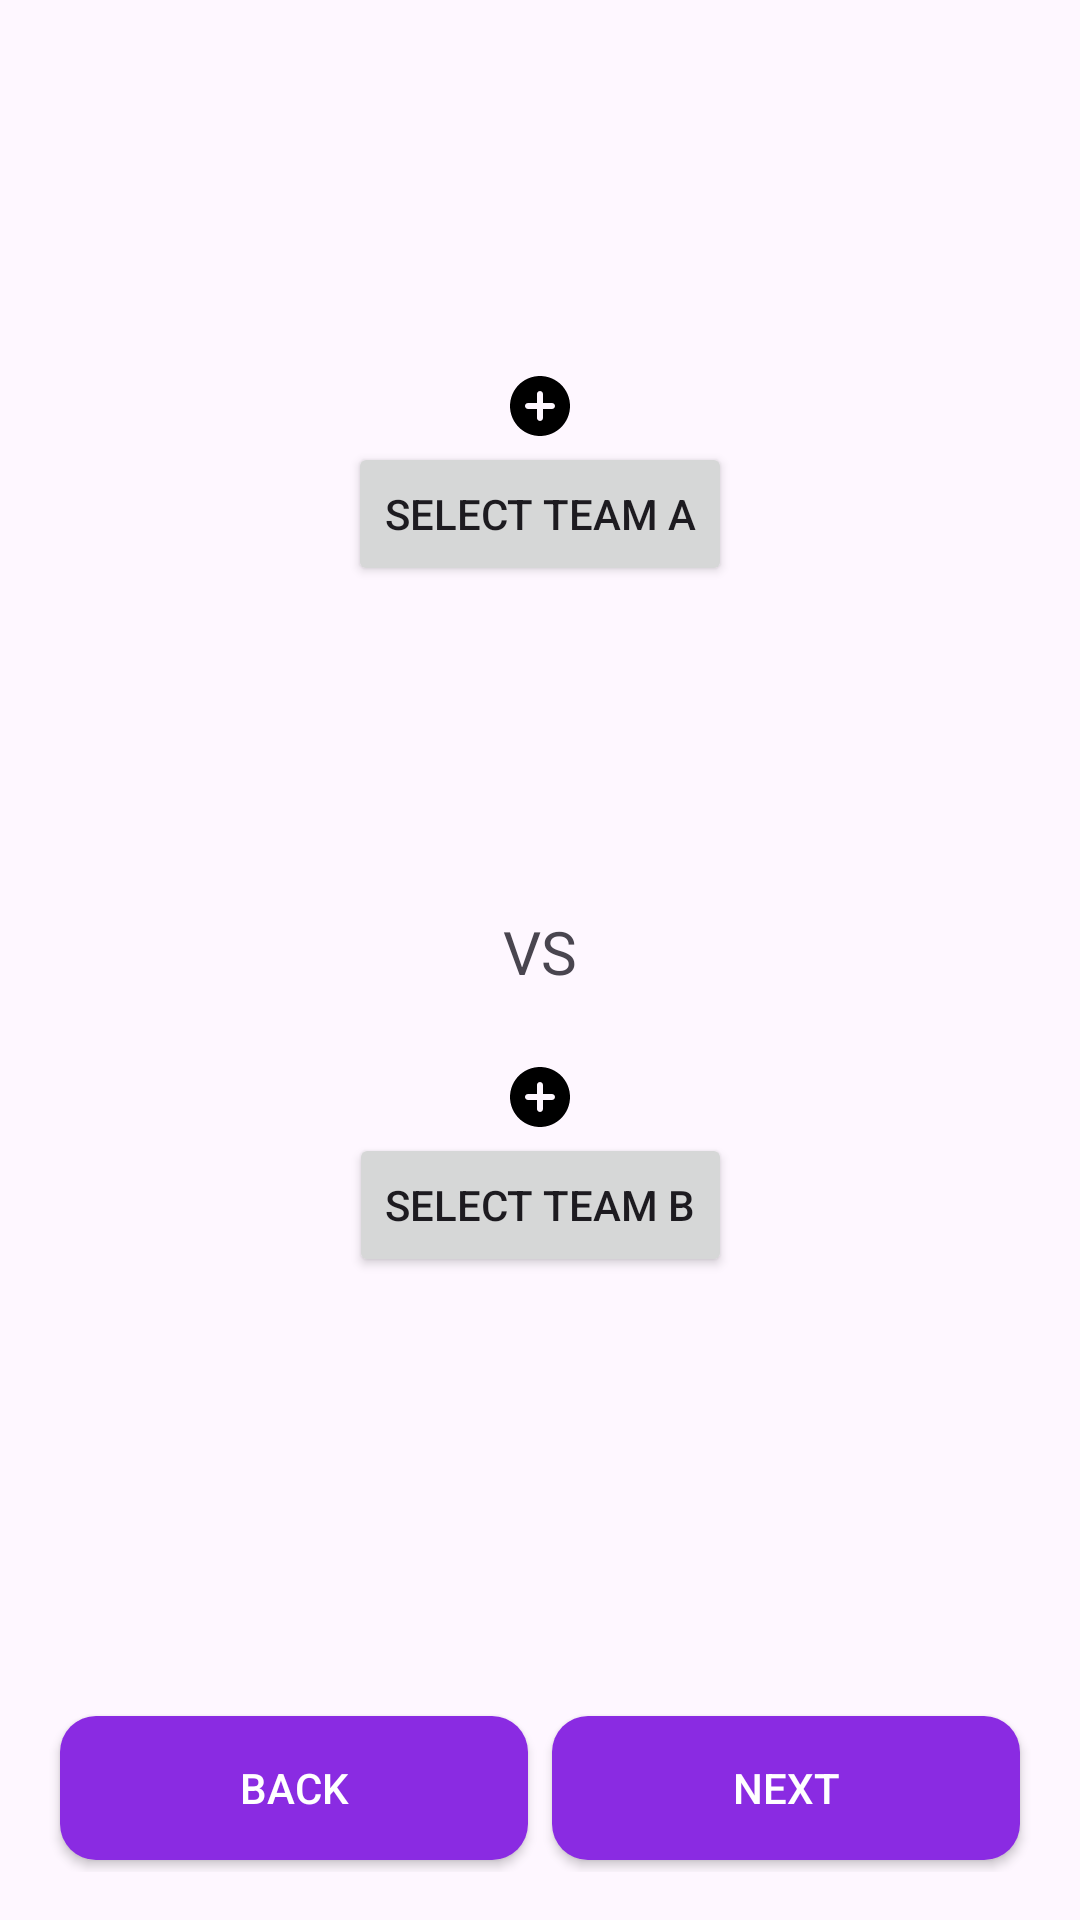

Produce the Android XML layout that renders to this screen, including the resource entries it uses.
<!-- AndroidManifest.xml: application theme Theme.CricEasy -->
<!-- res/layout/activity_team_creation.xml -->
<?xml version="1.0" encoding="utf-8"?>
<androidx.constraintlayout.widget.ConstraintLayout xmlns:android="http://schemas.android.com/apk/res/android"
    xmlns:app="http://schemas.android.com/apk/res-auto"
    xmlns:tools="http://schemas.android.com/tools"
    android:id="@+id/teamCreationLayout"
    android:layout_width="match_parent"
    android:layout_height="match_parent"
    android:padding="16dp">

    
    <LinearLayout
        android:id="@+id/team1ButtonLayout"
        android:layout_width="wrap_content"
        android:layout_height="wrap_content"
        android:orientation="vertical"
        app:layout_constraintBottom_toBottomOf="parent"
        app:layout_constraintEnd_toEndOf="parent"
        app:layout_constraintStart_toStartOf="parent"
        app:layout_constraintTop_toTopOf="parent"
        app:layout_constraintVertical_bias="0.2"
        tools:layout_editor_absoluteX="16dp">

        <ImageView
            android:id="@+id/team1PlusImage"
            android:layout_width="wrap_content"
            android:layout_height="wrap_content"
            android:layout_gravity="center"
            android:contentDescription="@string/team1Image"
            android:src="@drawable/ic_add_circle" />

        <Button
            android:id="@+id/team1Button"
            android:layout_width="wrap_content"
            android:layout_height="wrap_content"
            android:layout_gravity="center"
            android:text="@string/selectTeamAButton" />
    </LinearLayout>

    

    

    <TextView
        android:id="@+id/team1TextView"
        android:layout_width="wrap_content"
        android:layout_height="wrap_content"
        android:textColor="#673AB7"
        app:layout_constraintBottom_toBottomOf="parent"
        app:layout_constraintEnd_toEndOf="parent"
        app:layout_constraintHorizontal_bias="0.498"
        app:layout_constraintStart_toStartOf="parent"
        app:layout_constraintTop_toTopOf="parent"
        app:layout_constraintVertical_bias="0.367" />

    <TextView
        android:id="@+id/versusTextView"
        android:layout_width="wrap_content"
        android:layout_height="wrap_content"
        android:paddingTop="16dp"
        android:paddingBottom="16dp"
        android:text="@string/versus"
        android:textSize="20sp"
        app:layout_constraintBottom_toBottomOf="@+id/navigationButtonsLayout"
        app:layout_constraintEnd_toEndOf="parent"
        app:layout_constraintStart_toStartOf="parent"
        app:layout_constraintTop_toBottomOf="@id/team1ButtonLayout"
        app:layout_constraintVertical_bias="0.25" />

    <LinearLayout
        android:id="@+id/team2ButtonLayout"
        android:layout_width="wrap_content"
        android:layout_height="wrap_content"
        android:orientation="vertical"
        app:layout_constraintBottom_toBottomOf="@+id/navigationButtonsLayout"
        app:layout_constraintEnd_toEndOf="parent"
        app:layout_constraintStart_toStartOf="parent"
        app:layout_constraintTop_toTopOf="parent"
        app:layout_constraintVertical_bias="0.63">

        <ImageView
            android:id="@+id/team2PlusButton"
            android:layout_width="wrap_content"
            android:layout_height="wrap_content"
            android:layout_gravity="center"
            android:contentDescription="@string/team2Image"
            android:src="@drawable/ic_add_circle" />

        <Button
            android:id="@+id/team2Button"
            android:layout_width="wrap_content"
            android:layout_height="wrap_content"
            android:layout_gravity="center"
            android:text="@string/selectTeamBButton" />
    </LinearLayout>

    
    <TextView
        android:id="@+id/team2TextView"
        android:layout_width="wrap_content"
        android:layout_height="wrap_content"
        android:textColor="#673AB7"
        app:layout_constraintBottom_toBottomOf="parent"
        app:layout_constraintEnd_toEndOf="parent"
        app:layout_constraintHorizontal_bias="0.506"
        app:layout_constraintStart_toStartOf="parent"
        app:layout_constraintTop_toTopOf="parent"
        app:layout_constraintVertical_bias="0.766" />

    <LinearLayout
        android:id="@+id/navigationButtonsLayout"
        android:layout_width="match_parent"
        android:layout_height="wrap_content"
        android:orientation="horizontal"
        style="?android:attr/buttonBarStyle"
        app:layout_constraintBottom_toBottomOf="parent"
        app:layout_constraintEnd_toEndOf="parent"
        app:layout_constraintHorizontal_bias="0.0"
        app:layout_constraintStart_toStartOf="parent"
        app:layout_constraintVertical_bias="0.975">

        <Button
            android:id="@+id/backButton"
            android:layout_width="0dp"
            android:layout_height="wrap_content"
            android:layout_weight="1"
            style="@style/CommonButtonStyle"

            android:text="@string/backButton" />

        <Button
            android:id="@+id/nextButton"
            android:layout_width="0dp"
            android:layout_height="wrap_content"
            android:layout_weight="1"
            style="@style/CommonButtonStyle"

            android:text="@string/nextButton" />
    </LinearLayout>

</androidx.constraintlayout.widget.ConstraintLayout>
<!-- resources referenced by this layout -->
<resources>
  <!-- drawable ic_add_circle (drawable) -->
  <?xml version="1.0" encoding="utf-8"?>
  <vector xmlns:android="http://schemas.android.com/apk/res/android"
      android:width="24dp"
      android:height="24dp"
      android:viewportWidth="24"
      android:viewportHeight="24">
      <path
          android:fillColor="#000000"
          android:pathData="M12,2C6.48,2 2,6.48 2,12c0,5.52 4.48,10 10,10s10,-4.48 10,-10C22,6.48 17.52,2 12,2zM16,13h-3v3c0,0.55 -0.45,1 -1,1s-1,-0.45 -1,-1v-3H8c-0.55,0 -1,-0.45 -1,-1s0.45,-1 1,-1h3V8c0,-0.55 0.45,-1 1,-1s1,0.45 1,1v3h3c0.55,0 1,0.45 1,1s-0.45,1 -1,1z"/>
  </vector>
  <string name="backButton">Back</string>
  <string name="nextButton">Next</string>
      Team Creation Activity
  <string name="selectTeamAButton">Select Team A</string>
  <string name="selectTeamBButton">Select Team B</string>
  <string name="team1Image">Team 1 Image</string>
  <string name="team2Image">Team 2 Image</string>
  <string name="versus">VS</string>
      Team Selection Activity
  <style name="CommonButtonStyle" parent="Widget.AppCompat.Button">
          <item name="android:background">@drawable/button_background</item>
          <item name="android:textColor">@android:color/white</item>
          <item name="android:padding">8dp</item>
          <item name="android:elevation">4dp</item>
          <item name="android:layout_margin">4dp</item>
      </style>
  <style name="Theme.CricEasy" parent="Base.Theme.CricEasy" />
  <!-- drawable button_background (drawable) -->
  <shape xmlns:android="http://schemas.android.com/apk/res/android">
      <solid android:color="@color/violet_button_color" />
      <corners android:radius="12dp" />
  </shape>
  <style name="Base.Theme.CricEasy" parent="Theme.Material3.DayNight.NoActionBar">
          
          
      </style>
  <color name="violet_button_color">#8A2BE2</color>
</resources>
